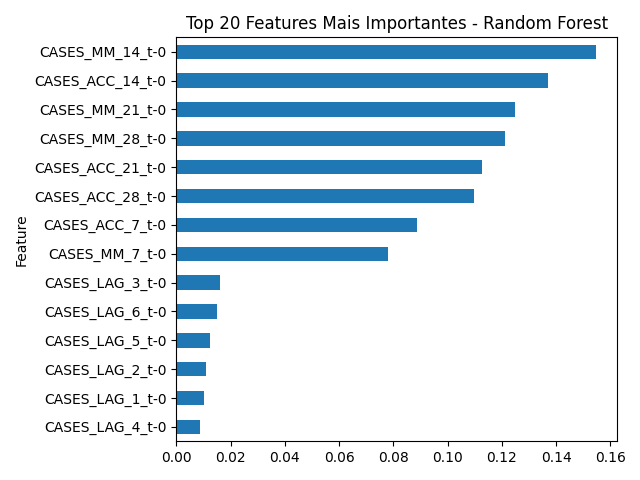

The file beside this chart, header and first rows:
Feature, Importance
CASES_MM_14_t-0, 0.1548
CASES_ACC_14_t-0, 0.1369
CASES_MM_21_t-0, 0.1249
CASES_MM_28_t-0, 0.121
CASES_ACC_21_t-0, 0.1127
CASES_ACC_28_t-0, 0.1097
CASES_ACC_7_t-0, 0.08861
CASES_MM_7_t-0, 0.07787
CASES_LAG_3_t-0, 0.01629
CASES_LAG_6_t-0, 0.01503
CASES_LAG_5_t-0, 0.01254
CASES_LAG_2_t-0, 0.01082
CASES_LAG_1_t-0, 0.01018
CASES_LAG_4_t-0, 0.008631
